Run: headless pygame with SDL's dummy video driver; simulated clock (each Clock.tick advances the game by its frame time, no real sleeping); random seed 0; keys injected as events and as key.get_pressed() state; mouse plan: one left click at the window centre at the start of phase 2, then a move to the lower-right quarter at the start of phase 3.
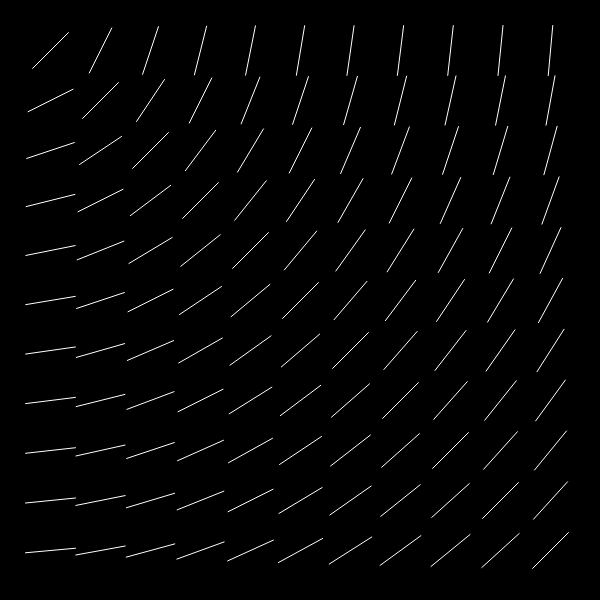
Frame 1 of 4 · flips 1–60 · no input
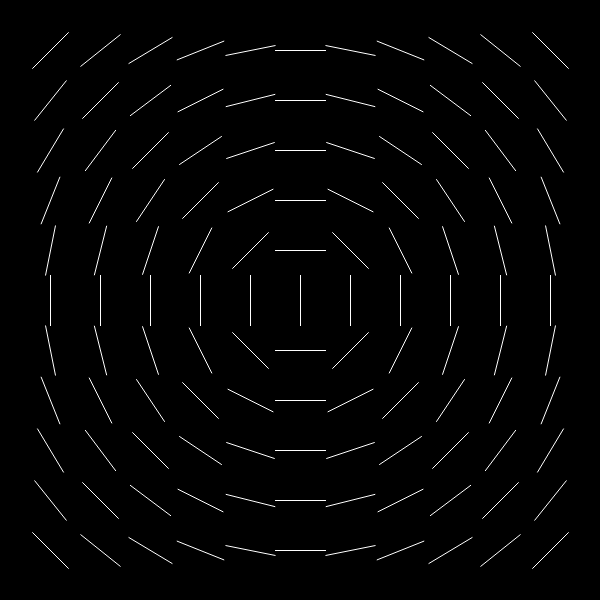
Frame 2 of 4 · flips 61–180 · clicked the window centre · tapped SPACE, RETURN · held RIGHT (→), D
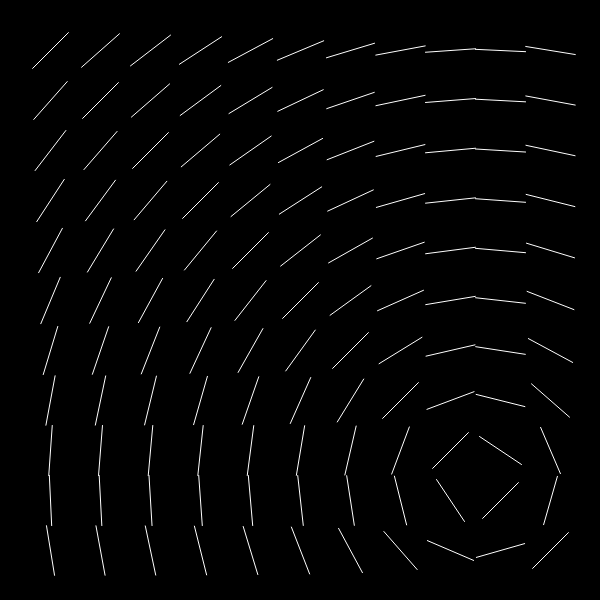
Frame 3 of 4 · flips 181–300 · moved the mouse to the lower-right quarter · held DOWN (↓), S
Frame 4 of 4 · flips 301–420 · held LEFT (←), A, UP (↑), W · screen unchanged from frame 3, image omitted

The pygame program that drew these frames:

import pygame
import sys
import math
from pygame.math import Vector2

WIDTH = 600
HEIGHT = 600
FPS = 600
window = pygame.display.set_mode((WIDTH, HEIGHT))
clock = pygame.time.Clock()

BLACK = (0, 0, 0)
WHITE = (255, 255, 255)

# Customization parameters
COLS = 11
ROWS = 11
SIZE = 50

# Calculate top left position
TOP_LEFT = Vector2(WIDTH / 2, HEIGHT / 2)
TOP_LEFT.x -= (COLS / 2 - 0.5) * SIZE
TOP_LEFT.y -= (ROWS / 2 - 0.5) * SIZE

while True:
    for event in pygame.event.get():
        if event.type == pygame.QUIT or (event.type == pygame.KEYDOWN and event.key == pygame.K_ESCAPE):
            pygame.quit()
            sys.exit()

    window.fill(BLACK)

    # Mouse pos
    mx, my = pygame.mouse.get_pos()
    
    for i in range(COLS):
        for j in range(ROWS):
            # Line center
            center = TOP_LEFT + Vector2(i * SIZE, j * SIZE)

            # Angle between line center and mouse pos
            dx = mx - center.x
            dy = my - center.y
            angle = math.atan2(dy, dx) + math.pi / 2

            # Calculate the line's both ends
            offx = SIZE / 2 * math.cos(angle)
            offy = SIZE / 2 * math.sin(angle)
            p0 = center + Vector2(offx, offy)
            p1 = center - Vector2(offx, offy)

            pygame.draw.aaline(window, WHITE, p0, p1, 2)
    
    pygame.display.update()
    clock.tick(FPS)
